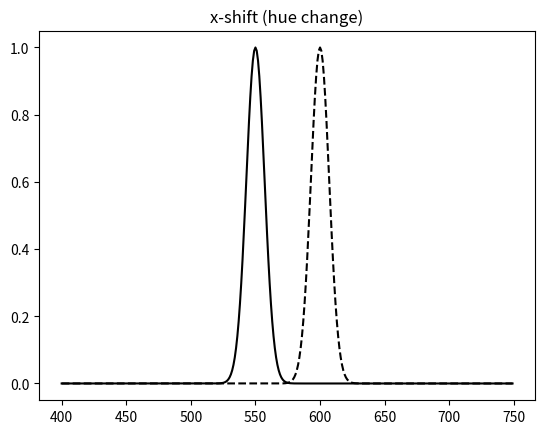
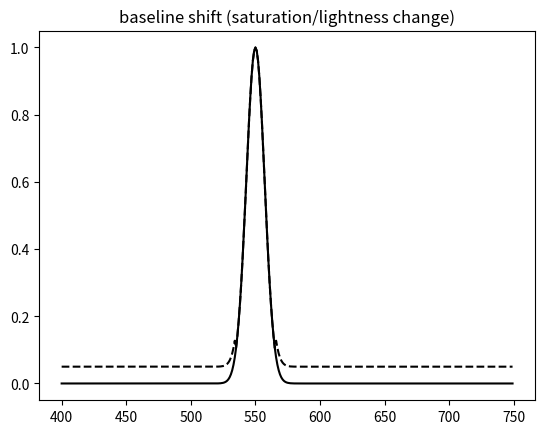
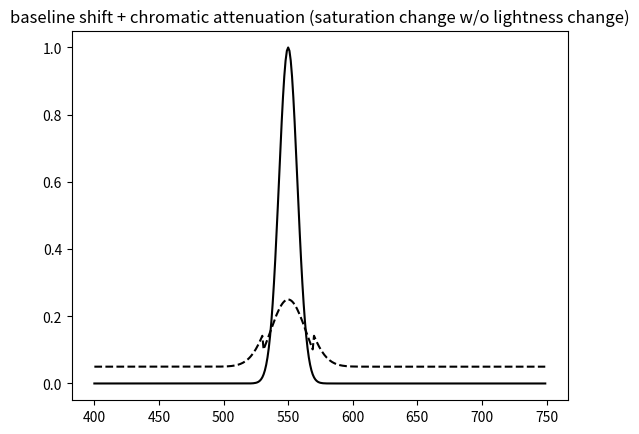
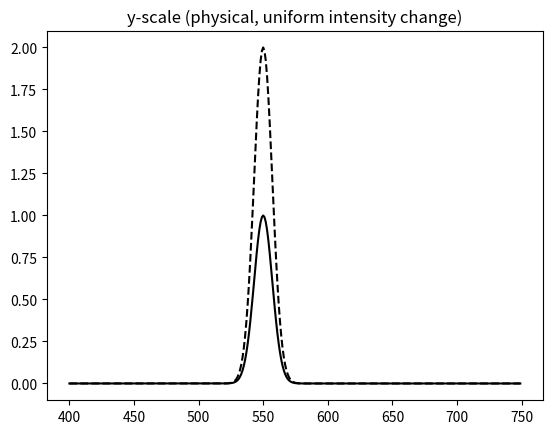

Recreate these plots in Python, in order.
"""Illustrations of the change of spectra on changing the hue, saturation, and
lightness of a color, these being defined here as shift, baseline, and scale
changes. Note the way I define baseline excludes the peaks of the spectrum,
hence a baseline change decreases the peak prominence (some people consider a
baseline change to be a y-shift)."""

import numpy as np
import matplotlib.pyplot as plt

l = np.arange(400, 750)
y = np.exp(-(l - 550)**2/10**2)
n = len(y)

plt.figure()
plt.title('x-shift (hue change)')
plt.plot(l, y, 'k-')
plt.plot(l, np.roll(y, 50), 'k--')

plt.figure()
plt.title('baseline shift (saturation/lightness change)')
plt.plot(l, y, 'k-')
o = y > 0.1
bls = (np.ones(n) - o) / 20
plt.plot(l, y + bls, 'k--')

plt.figure()
plt.title('baseline shift + chromatic attenuation (saturation change w/o lightness change)')
plt.plot(l, y, 'k-')
y2 = 0.25*np.exp(-(l - 550)**2/20**2)
o = y2 > 0.1
bls = (np.ones(n) - o) / 20
plt.plot(l, y2 + bls, 'k--')
# this is qualitatively showing a conservation of area, but note that the net
# intensity is not the brightness/lightness because only the convolution with
# the cones determines the brightness/lightness.  given the data, this can be
# quantitatively modeled, that is, one can determine spectral changes which
# would correspond to constant brightness and lightness.

plt.figure()
plt.title('y-scale (physical, uniform intensity change)')
plt.plot(l, y, 'k-')
plt.plot(l, y*2, 'k--')

plt.show()
